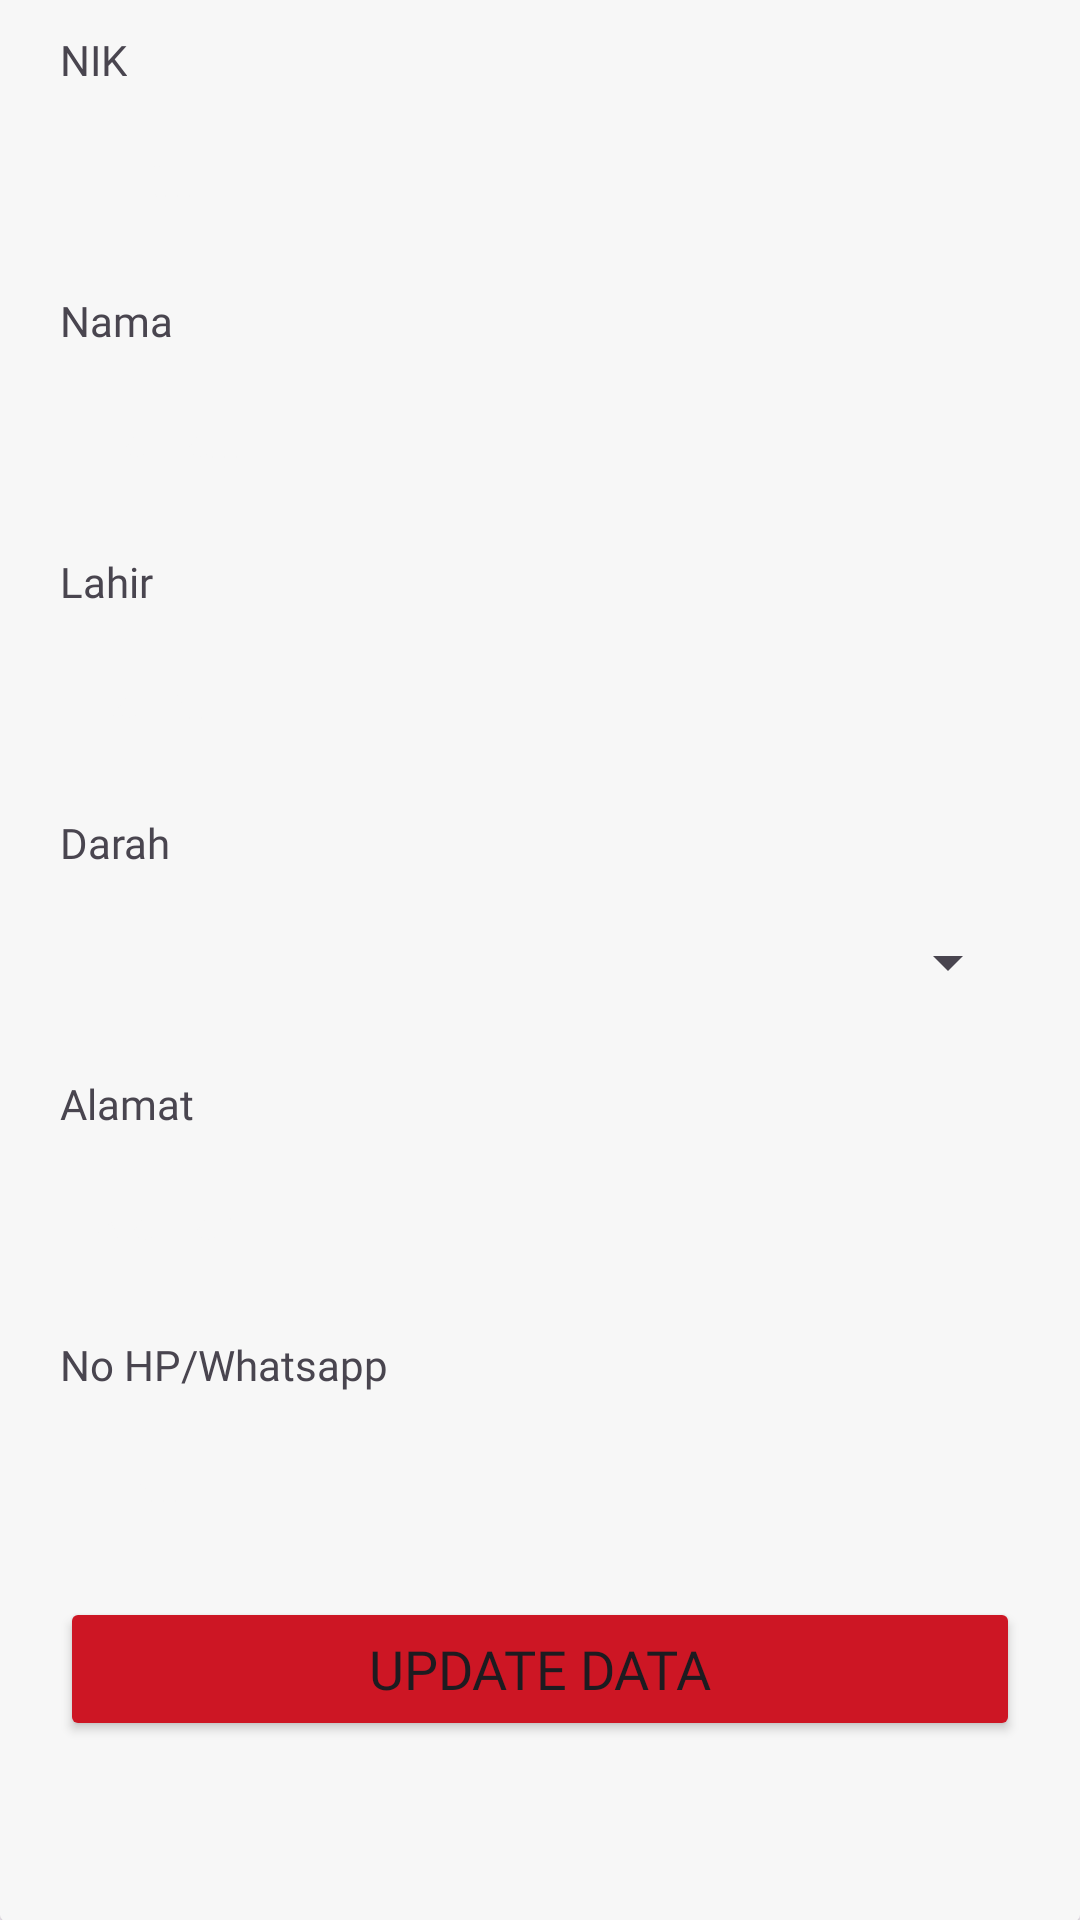

Here is an Android app screen rendered from its layout file. Give the layout XML and the strings, colors and styles it references.
<!-- AndroidManifest.xml: application theme Theme.Donorin -->
<!-- res/layout/activity_update_profil.xml -->
<?xml version="1.0" encoding="utf-8"?>
<androidx.constraintlayout.widget.ConstraintLayout xmlns:android="http://schemas.android.com/apk/res/android"
    xmlns:app="http://schemas.android.com/apk/res-auto"
    xmlns:tools="http://schemas.android.com/tools"
    android:layout_width="match_parent"
    android:layout_height="match_parent"
    tools:context=".updateProfil">

        <androidx.cardview.widget.CardView
            android:id="@+id/cd_black"
            android:layout_width="match_parent"
            android:layout_height="750dp"
            android:backgroundTint="#f7f7f7"
            app:layout_constraintBottom_toBottomOf="parent">

            <TextView
                android:id="@+id/tvMasuk"
                android:layout_width="match_parent"
                android:layout_height="wrap_content"
                android:text="Update Data Pribadi"
                android:fontFamily="@font/playfairdisplaybold"
                android:textSize="30dp"
                android:layout_marginTop="30dp"
                android:layout_marginLeft="20dp"/>

            <TextView
                android:layout_width="match_parent"
                android:layout_height="wrap_content"
                android:text="Halaman ini digunakan untuk melakukan perubahan data pribadi"
                android:fontFamily="@font/playfairdisplaymedium"
                android:textSize="12dp"
                android:layout_marginTop="75dp"
                android:layout_marginLeft="20dp"/>

            <LinearLayout
                android:layout_width="match_parent"
                android:layout_height="wrap_content"
                android:layout_marginTop="100dp"
                android:orientation="vertical"
                android:padding="20dp">

                <TextView
                    android:layout_width="wrap_content"
                    android:layout_height="wrap_content"
                    android:fontFamily="@font/playfairdisplayregular"
                    android:text="NIK" />

                <EditText
                    android:id="@+id/editNik"
                    android:layout_width="match_parent"
                    android:layout_height="45dp"
                    android:layout_marginTop="8dp"
                    android:background="@drawable/shape"
                    android:hint="NIK..."
                    android:paddingLeft="10dp"
                    android:textColor="#B2A59B"
                    android:textColorHint="#f7f7f7"
                    android:textSize="15dp"
                    android:enabled="false"/>

                <TextView
                    android:layout_width="wrap_content"
                    android:layout_height="wrap_content"
                    android:layout_marginTop="15dp"
                    android:fontFamily="@font/playfairdisplayregular"
                    android:text="Nama" />

                <EditText
                    android:id="@+id/editNama"
                    android:layout_width="match_parent"
                    android:layout_height="45dp"
                    android:layout_marginTop="8dp"
                    android:background="@drawable/shape"
                    android:hint="Nama..."
                    android:paddingLeft="10dp"
                    android:textColor="#f7f7f7"
                    android:textColorHint="#f7f7f7"
                    android:textSize="15dp" />

                <TextView
                    android:layout_width="wrap_content"
                    android:layout_height="wrap_content"
                    android:layout_marginTop="15dp"
                    android:fontFamily="@font/playfairdisplayregular"
                    android:text="Lahir" />

                <EditText
                    android:id="@+id/editLahir"
                    android:layout_width="match_parent"
                    android:layout_height="45dp"
                    android:layout_marginTop="8dp"
                    android:background="@drawable/shape"
                    android:hint="Lahir.."
                    android:paddingLeft="10dp"
                    android:textColor="#f7f7f7"
                    android:textColorHint="#f7f7f7"
                    android:textSize="15dp" />

                <TextView
                    android:layout_width="wrap_content"
                    android:layout_height="wrap_content"
                    android:layout_marginTop="15dp"
                    android:fontFamily="@font/playfairdisplayregular"
                    android:text="Darah" />

                <Spinner
                    android:id="@+id/editDarah"
                    android:layout_width="match_parent"
                    android:layout_height="45dp"
                    android:layout_marginTop="8dp"
                    android:hint="Darah..."
                    android:paddingLeft="10dp"
                    android:textColor="#f7f7f7"
                    android:textColorHint="#f7f7f7"
                    android:textSize="15dp" />

                <TextView
                    android:layout_width="wrap_content"
                    android:layout_height="wrap_content"
                    android:layout_marginTop="15dp"
                    android:fontFamily="@font/playfairdisplayregular"
                    android:text="Alamat" />

                <EditText
                    android:id="@+id/editAlamat"
                    android:layout_width="match_parent"
                    android:layout_height="45dp"
                    android:layout_marginTop="8dp"
                    android:background="@drawable/shape"
                    android:hint="Alamat"
                    android:paddingLeft="10dp"
                    android:textColor="#f7f7f7"
                    android:textColorHint="#f7f7f7"
                    android:textSize="15dp" />

                <TextView
                    android:layout_width="wrap_content"
                    android:layout_height="wrap_content"
                    android:layout_marginTop="15dp"
                    android:fontFamily="@font/playfairdisplayregular"
                    android:text="No HP/Whatsapp" />

                <EditText
                    android:id="@+id/editNo"
                    android:layout_width="match_parent"
                    android:layout_height="45dp"
                    android:layout_marginTop="8dp"
                    android:background="@drawable/shape"
                    android:hint="No..."
                    android:paddingLeft="10dp"
                    android:textColor="#f7f7f7"
                    android:textColorHint="#f7f7f7"
                    android:textSize="15dp"
                    android:inputType="number"/>


                <Button
                    android:id="@+id/btnUpdate"
                    android:layout_width="match_parent"
                    android:layout_height="wrap_content"
                    android:layout_marginTop="15dp"
                    android:backgroundTint="#cd1624"
                    android:fontFamily="@font/playfairdisplaybold"
                    android:text="Update Data"
                    android:textSize="18dp"/>

            </LinearLayout>
        </androidx.cardview.widget.CardView>

</androidx.constraintlayout.widget.ConstraintLayout>
<!-- resources referenced by this layout -->
<resources>
  <style name="Theme.Donorin" parent="Base.Theme.Donorin" />
  <style name="Base.Theme.Donorin" parent="Theme.Material3.DayNight.NoActionBar">
          
          
          <item name="colorPrimary">@color/purple_500</item>
          <item name="colorPrimaryVariant">@color/purple_700</item>
          <item name="colorOnPrimary">@color/white</item>
          
          <item name="colorSecondary">@color/teal_200</item>
          <item name="colorSecondaryVariant">@color/teal_700</item>
          <item name="colorOnSecondary">@color/black</item>
          
          <item name="android:statusBarColor" tools:targetApi="l">?attr/colorPrimaryVariant</item>
          
      </style>
  <color name="purple_500">#FF6200EE</color>
  <color name="purple_700">#FF3700B3</color>
  <color name="white">#FFFFFFFF</color>
  <color name="teal_200">#FF03DAC5</color>
  <color name="teal_700">#FF018786</color>
  <color name="black">#FF000000</color>
</resources>
